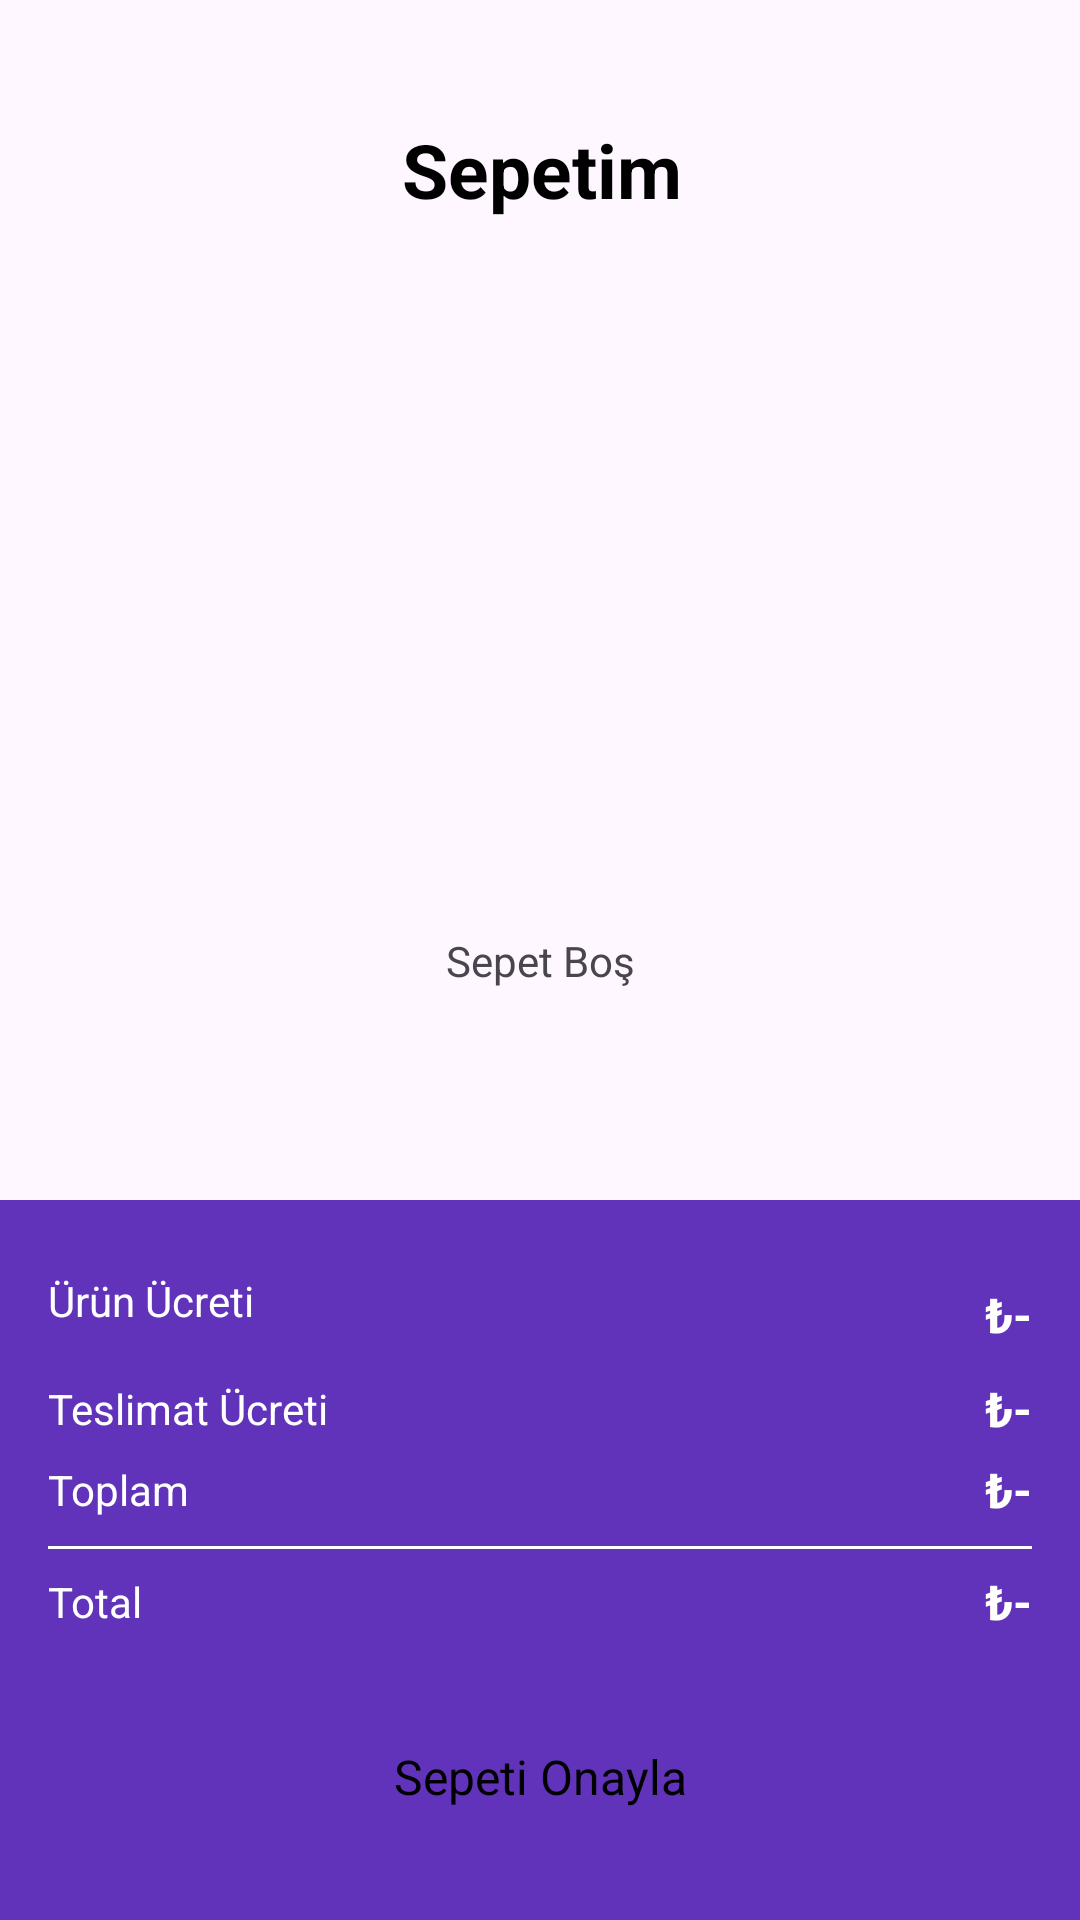

Reconstruct the res/layout file that produces this screen, plus the resources it refers to.
<!-- AndroidManifest.xml: application theme Theme.ShopApp -->
<!-- res/layout/activity_cart.xml -->
<?xml version="1.0" encoding="utf-8"?>
<androidx.constraintlayout.widget.ConstraintLayout xmlns:android="http://schemas.android.com/apk/res/android"
    xmlns:app="http://schemas.android.com/apk/res-auto"
    xmlns:tools="http://schemas.android.com/tools"
    android:id="@+id/main"
    android:layout_width="match_parent"
    android:layout_height="match_parent"
    tools:context=".activity.CartActivity">

    <TextView
        android:id="@+id/emptyTxt"
        android:layout_width="wrap_content"
        android:layout_height="wrap_content"
        android:text="Sepet Boş"
        app:layout_constraintBottom_toBottomOf="parent"
        app:layout_constraintEnd_toEndOf="parent"
        app:layout_constraintStart_toStartOf="parent"
        app:layout_constraintTop_toTopOf="parent" />

    <androidx.constraintlayout.widget.ConstraintLayout
        android:id="@+id/constraintLayout"
        android:layout_width="373dp"
        android:layout_height="49dp"
        android:layout_marginStart="16dp"
        android:layout_marginTop="32dp"
        android:layout_marginEnd="16dp"
        app:layout_constraintEnd_toEndOf="parent"
        app:layout_constraintStart_toStartOf="parent"
        app:layout_constraintTop_toTopOf="parent">

        <ImageView
            android:id="@+id/backBtn"
            android:layout_width="wrap_content"
            android:layout_height="wrap_content"
            app:layout_constraintBottom_toBottomOf="parent"
            app:layout_constraintStart_toStartOf="parent"
            app:layout_constraintTop_toTopOf="parent"
            app:srcCompat="@drawable/back" />

        <TextView
            android:id="@+id/textView10"
            android:layout_width="wrap_content"
            android:layout_height="wrap_content"
            android:text="Sepetim"
            android:textColor="@color/black"
            android:textSize="25sp"
            android:textStyle="bold"
            app:layout_constraintBottom_toBottomOf="parent"
            app:layout_constraintEnd_toEndOf="parent"
            app:layout_constraintStart_toStartOf="parent"
            app:layout_constraintTop_toTopOf="parent" />
    </androidx.constraintlayout.widget.ConstraintLayout>

    <androidx.constraintlayout.widget.ConstraintLayout
        android:id="@+id/constraintLayout2"
        android:layout_width="match_parent"
        android:layout_height="240dp"
        android:background="@color/purple"
        app:layout_constraintBottom_toBottomOf="parent"
        app:layout_constraintEnd_toEndOf="parent"
        app:layout_constraintStart_toStartOf="parent">

        <androidx.appcompat.widget.AppCompatButton
            android:id="@+id/buttonOnayla"
            style="@android:style/Widget.Button"
            android:layout_width="0dp"
            android:layout_height="wrap_content"
            android:text="Sepeti Onayla"
            android:background="@drawable/white_bg"
            android:textSize="16sp"
            app:layout_constraintBottom_toBottomOf="parent"
            app:layout_constraintEnd_toEndOf="@+id/constraintLayout3"
            app:layout_constraintStart_toStartOf="@+id/constraintLayout3"
            app:layout_constraintTop_toBottomOf="@+id/constraintLayout3" />

        <androidx.constraintlayout.widget.ConstraintLayout
            android:id="@+id/constraintLayout3"
            android:layout_width="match_parent"
            android:layout_height="wrap_content"
            android:layout_margin="16dp"
            app:layout_constraintEnd_toEndOf="parent"
            app:layout_constraintStart_toStartOf="parent"
            app:layout_constraintTop_toTopOf="parent">

            <TextView
                android:id="@+id/textView12"
                android:layout_width="76dp"
                android:layout_height="28dp"
                android:layout_marginTop="8dp"
                android:text="Ürün Ücreti"
                android:textColor="@color/white"
                app:layout_constraintStart_toStartOf="parent"
                app:layout_constraintTop_toTopOf="parent" />

            <TextView
                android:id="@+id/textView13"
                android:layout_width="wrap_content"
                android:layout_height="wrap_content"
                android:layout_marginTop="8dp"
                android:text="Teslimat Ücreti"
                android:textColor="@color/white"
                app:layout_constraintStart_toStartOf="parent"
                app:layout_constraintTop_toBottomOf="@+id/textView12" />

            <TextView
                android:id="@+id/textView14"
                android:layout_width="wrap_content"
                android:layout_height="wrap_content"
                android:layout_marginTop="8dp"
                android:text="Toplam"
                android:textColor="@color/white"
                app:layout_constraintStart_toStartOf="parent"
                app:layout_constraintTop_toBottomOf="@+id/textView13" />

            <TextView
                android:id="@+id/totalFeeTxt"
                android:layout_width="wrap_content"
                android:layout_height="wrap_content"
                android:text="₺-"
                android:textColor="@color/white"
                android:textSize="16sp"
                android:textStyle="bold"
                app:layout_constraintBottom_toBottomOf="@+id/textView12"
                app:layout_constraintEnd_toEndOf="parent"
                app:layout_constraintTop_toTopOf="@+id/textView12" />

            <TextView
                android:id="@+id/deliveryTxt"
                android:layout_width="wrap_content"
                android:layout_height="wrap_content"
                android:text="₺-"
                android:textColor="@color/white"
                android:textSize="16sp"
                android:textStyle="bold"
                app:layout_constraintBottom_toBottomOf="@+id/textView13"
                app:layout_constraintEnd_toEndOf="parent"
                app:layout_constraintTop_toTopOf="@+id/textView13" />

            <TextView
                android:id="@+id/taxTxt"
                android:layout_width="wrap_content"
                android:layout_height="wrap_content"
                android:text="₺-"
                android:textColor="@color/white"
                android:textSize="16sp"
                android:textStyle="bold"
                app:layout_constraintBottom_toBottomOf="@+id/textView14"
                app:layout_constraintEnd_toEndOf="parent"
                app:layout_constraintTop_toTopOf="@+id/textView14" />

            <View
                android:id="@+id/view"
                android:layout_width="wrap_content"
                android:layout_height="1dp"
                android:layout_marginTop="8dp"
                android:background="@color/white"
                app:layout_constraintEnd_toEndOf="parent"
                app:layout_constraintStart_toStartOf="parent"
                app:layout_constraintTop_toBottomOf="@+id/taxTxt" />

            <TextView
                android:id="@+id/textView18"
                android:layout_width="wrap_content"
                android:layout_height="wrap_content"
                android:layout_marginTop="8dp"
                android:text="Total"
                android:textColor="@color/white"
                app:layout_constraintStart_toStartOf="parent"
                app:layout_constraintTop_toBottomOf="@+id/view" />

            <TextView
                android:id="@+id/totalTxt"
                android:layout_width="wrap_content"
                android:layout_height="wrap_content"
                android:text="₺-"
                android:textColor="@color/white"
                android:textSize="16sp"
                android:textStyle="bold"
                app:layout_constraintBottom_toBottomOf="@+id/textView18"
                app:layout_constraintEnd_toEndOf="parent"
                app:layout_constraintTop_toTopOf="@+id/textView18" />

        </androidx.constraintlayout.widget.ConstraintLayout>
    </androidx.constraintlayout.widget.ConstraintLayout>

    <ScrollView
        android:id="@+id/scrollView2"
        android:layout_width="match_parent"
        android:layout_height="0dp"
        app:layout_constraintBottom_toTopOf="@+id/constraintLayout2"
        app:layout_constraintEnd_toEndOf="parent"
        app:layout_constraintStart_toStartOf="parent"
        app:layout_constraintTop_toBottomOf="@+id/constraintLayout">

        <LinearLayout
            android:layout_width="match_parent"
            android:layout_height="wrap_content"
            android:orientation="vertical">

            <androidx.recyclerview.widget.RecyclerView
                android:id="@+id/viewCart"
                android:layout_width="match_parent"
                android:layout_height="match_parent"
                android:layout_margin="16dp" />
        </LinearLayout>
    </ScrollView>
</androidx.constraintlayout.widget.ConstraintLayout>
<!-- resources referenced by this layout -->
<resources>
  <color name="black">#000000</color>
  <color name="purple">#6033ba</color>
  <color name="white">#FFFFFFFF</color>
  <style name="Theme.ShopApp" parent="Base.Theme.ShopApp">
  
          <item name="android:windowTranslucentNavigation">true</item>
      </style>
  <style name="Base.Theme.ShopApp" parent="Theme.Material3.DayNight.NoActionBar">
          
          
      </style>
</resources>
